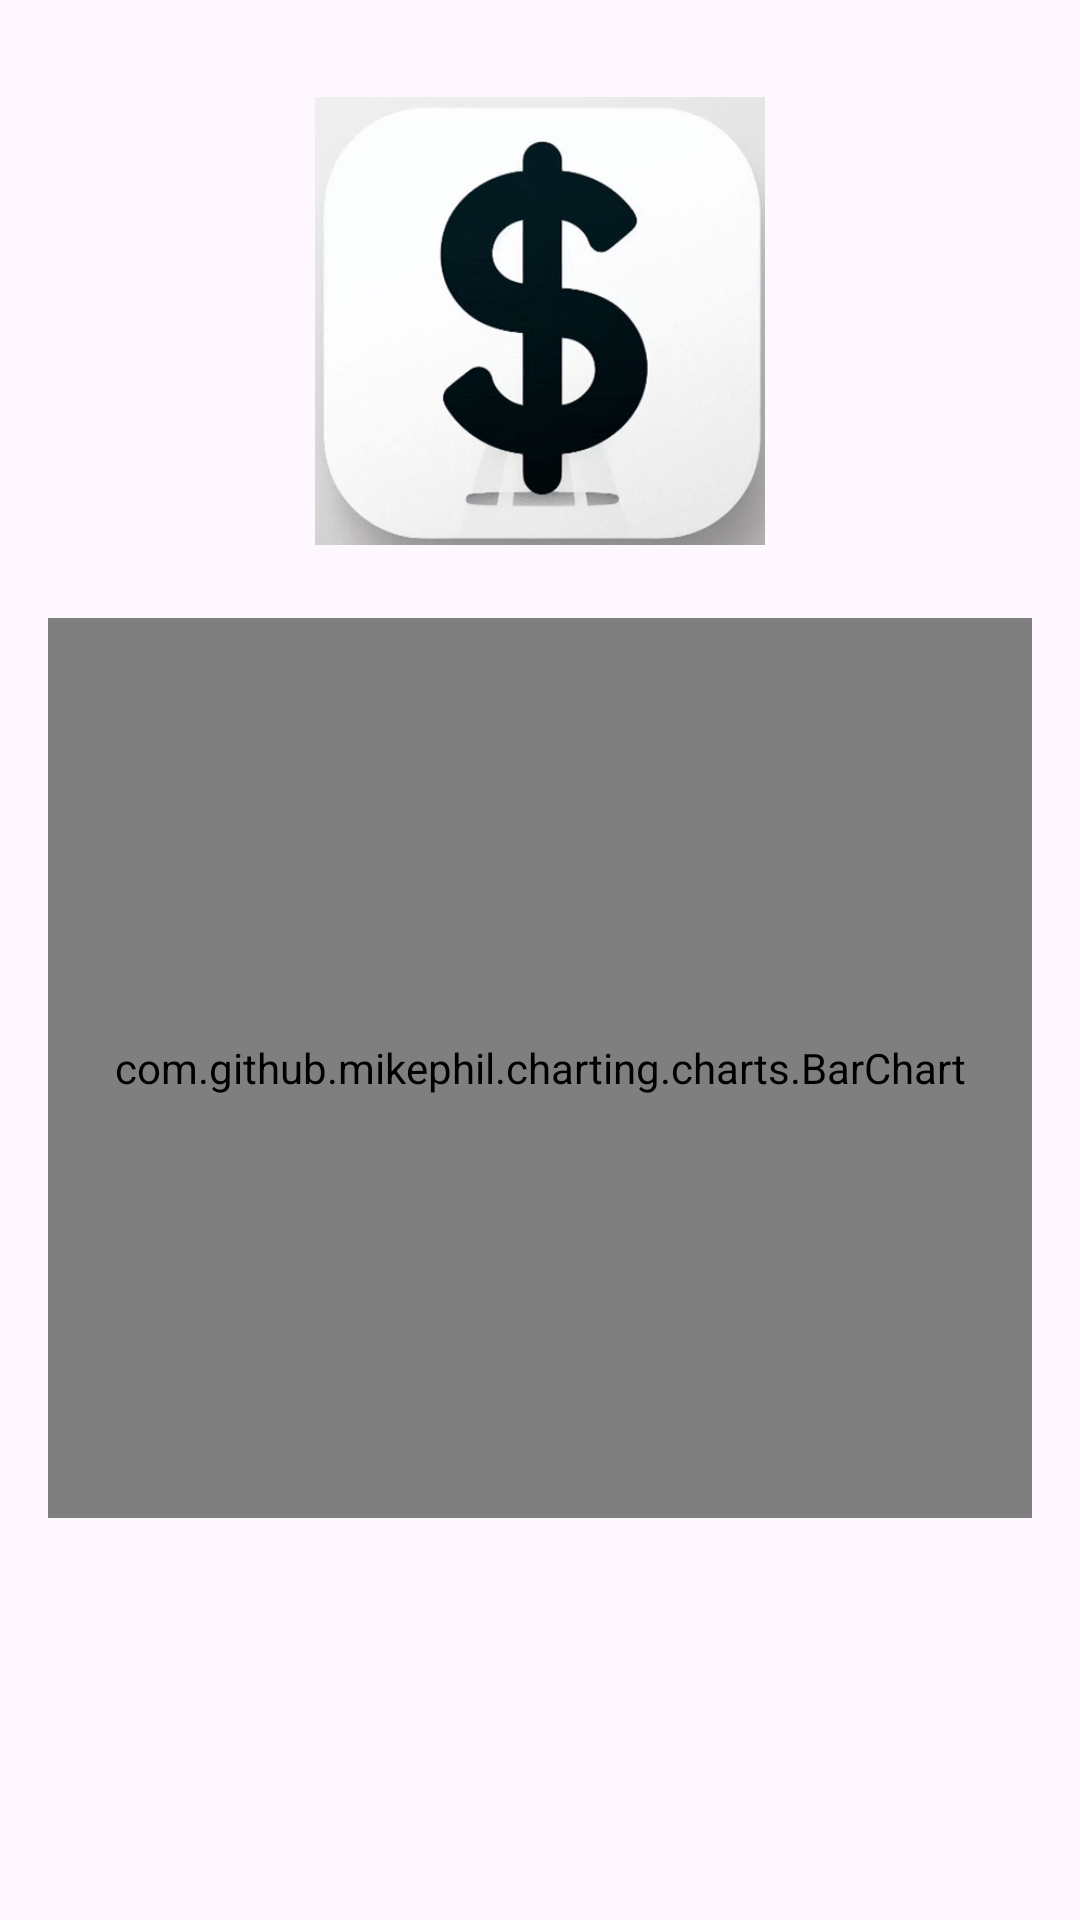

Android layout source for this screen:
<!-- AndroidManifest.xml: application theme Theme.Prog7313POE -->
<!-- res/layout/fragment_home.xml -->
<?xml version="1.0" encoding="utf-8"?>
<ScrollView xmlns:android="http://schemas.android.com/apk/res/android"
    android:layout_width="match_parent"
    android:layout_height="match_parent">

    <LinearLayout
        android:padding="16dp"
        android:orientation="vertical"
        android:layout_width="match_parent"
        android:layout_height="wrap_content">

        
        <ImageView
            android:layout_width="150dp"
            android:layout_height="150dp"
            android:layout_gravity="center"
            android:layout_marginTop="16dp"
            android:contentDescription="ThriftSense Logo"
            android:src="@drawable/thrifsense_logo" />

        
        <com.github.mikephil.charting.charts.BarChart
            android:id="@+id/barChart"
            android:layout_width="match_parent"
            android:layout_height="300dp"
            android:layout_marginTop="24dp"/>

    </LinearLayout>
</ScrollView>
<!-- resources referenced by this layout -->
<resources>
  <!-- drawable thrifsense_logo: png bitmap (drawable, 112832 bytes) -->
  <style name="Theme.Prog7313POE" parent="Base.Theme.Prog7313POE" />
  <style name="Base.Theme.Prog7313POE" parent="Theme.Material3.DayNight.NoActionBar" />
</resources>
